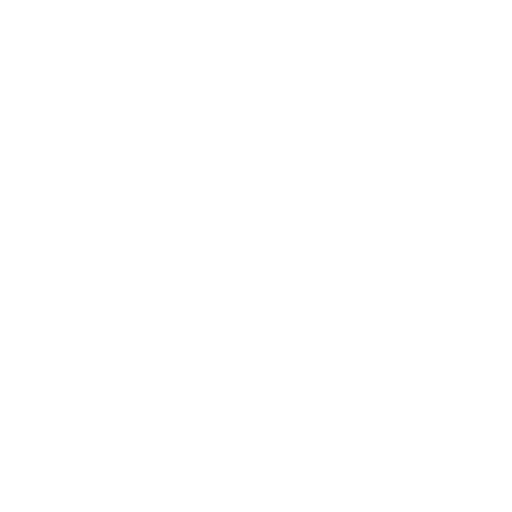
t = 0.00 s
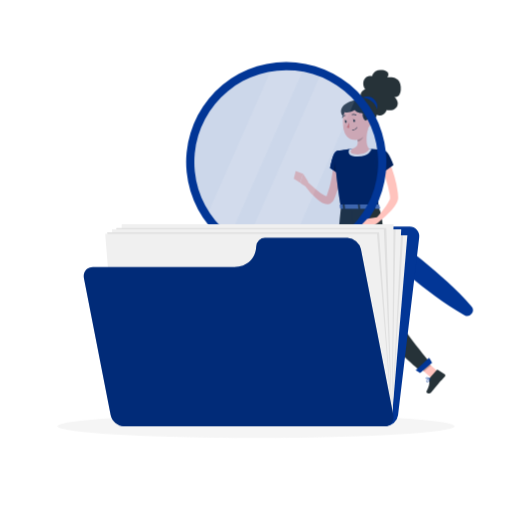
t = 1.00 s
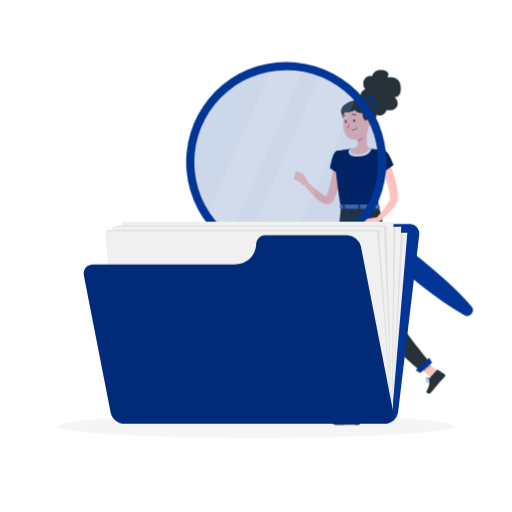
t = 1.19 s
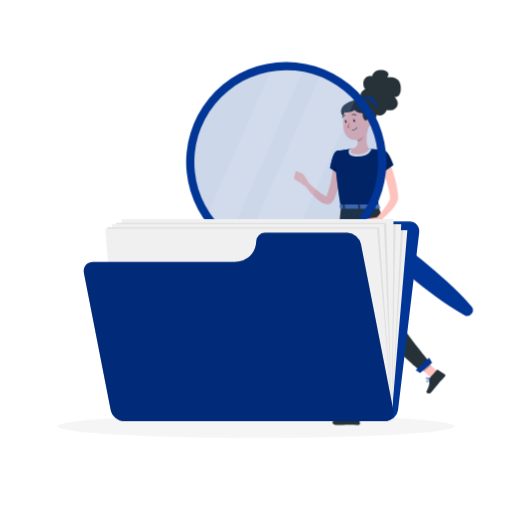
t = 1.38 s
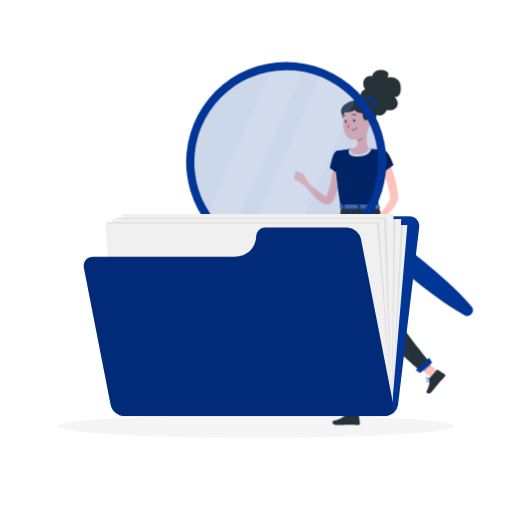
t = 1.75 s
t = 2.13 s: frame unchanged from t = 1.38 s, image omitted

The animated SVG that drew these frames (rendered in a browser with its animation timeline set to each time). Animation: 4 CSS @keyframes rules; one cycle of 2.50 s, repeats indefinitely.

<svg class="animated" id="freepik_stories-file-searching" xmlns="http://www.w3.org/2000/svg" viewBox="0 0 500 500" version="1.1" xmlns:xlink="http://www.w3.org/1999/xlink" xmlns:svgjs="http://svgjs.com/svgjs"><style>svg#freepik_stories-file-searching:not(.animated) .animable {opacity: 0;}svg#freepik_stories-file-searching.animated #freepik--Shadow--inject-5 {animation: 1s 1 forwards cubic-bezier(.36,-0.01,.5,1.38) slideUp;animation-delay: 0s;}svg#freepik_stories-file-searching.animated #freepik--Character--inject-5 {animation: 1s 1 forwards linear zoomOut;animation-delay: 0s;}svg#freepik_stories-file-searching.animated #freepik--Folder--inject-5 {animation: 1s 1 forwards cubic-bezier(.36,-0.01,.5,1.38) zoomIn,1.5s Infinite  linear floating;animation-delay: 0s,1s;}            @keyframes slideUp {                0% {                    opacity: 0;                    transform: translateY(30px);                }                100% {                    opacity: 1;                    transform: inherit;                }            }                    @keyframes zoomOut {                0% {                    opacity: 0;                    transform: scale(1.5);                }                100% {                    opacity: 1;                    transform: scale(1);                }            }                    @keyframes zoomIn {                0% {                    opacity: 0;                    transform: scale(0.5);                }                100% {                    opacity: 1;                    transform: scale(1);                }            }                    @keyframes floating {                0% {                    opacity: 1;                    transform: translateY(0px);                }                50% {                    transform: translateY(-10px);                }                100% {                    opacity: 1;                    transform: translateY(0px);                }            }        </style><g id="freepik--Shadow--inject-5" class="animable" style="transform-origin: 250px 416.24px;"><ellipse id="freepik--path--inject-5" cx="250" cy="416.24" rx="193.89" ry="11.32" style="fill: rgb(245, 245, 245); transform-origin: 250px 416.24px;" class="animable"></ellipse></g><g id="freepik--Character--inject-5" class="animable animator-active" style="transform-origin: 321.788px 237.748px;"><path d="M334.7,158.63c-.18,3-.53,5.75-.92,8.6s-.92,5.64-1.52,8.44a94,94,0,0,1-5.05,16.57l-.91,2-.22.5L326,195l-.16.32a8,8,0,0,1-1.15,1.74,6.91,6.91,0,0,1-1.92,1.51,6.78,6.78,0,0,1-2.28.72,8.72,8.72,0,0,1-3.63-.38,17.67,17.67,0,0,1-4.64-2.4,36.55,36.55,0,0,1-3.55-2.85,82,82,0,0,1-11.3-12.93l3.31-2.81c2,1.85,4,3.72,6,5.49a79.61,79.61,0,0,0,6.22,5,33,33,0,0,0,3.16,2,11,11,0,0,0,2.82,1.21c.34.07.58,0,.47,0a1.1,1.1,0,0,0-.63.29c-.06,0-.06,0,0,0l.32-.83.7-1.82a105.33,105.33,0,0,0,4.05-15.36c.53-2.62.9-5.29,1.3-7.94s.68-5.38.91-7.91Z" style="fill: rgb(255, 195, 189); transform-origin: 316.035px 178.695px;" id="elu95f2rx79u" class="animable"></path><path d="M328.64,147.62c-3.73.95-6.34,16.29-6.34,16.29l10.27,7s9.85-15.47,7-19.57C336.57,147.05,334.08,146.24,328.64,147.62Z" style="fill: rgb(2, 54, 150); transform-origin: 331.194px 158.957px;" id="eld9krp2pswir" class="animable"></path><path d="M328.64,147.62c-3.73.95-6.34,16.29-6.34,16.29l10.27,7s9.85-15.47,7-19.57C336.57,147.05,334.08,146.24,328.64,147.62Z" style="fill: rgb(2, 54, 150); transform-origin: 331.194px 158.957px;" id="el31jm1p85mf" class="animable"></path><g id="elpqxqbsp883c"><path d="M328.64,147.62c-3.73.95-6.34,16.29-6.34,16.29l10.27,7s9.85-15.47,7-19.57C336.57,147.05,334.08,146.24,328.64,147.62Z" style="opacity: 0.4; transform-origin: 331.194px 158.957px;" class="animable"></path></g><g id="el1p4qakytzjhj"><polygon points="328.97 151.05 326.11 166.5 331.88 170.42 328.97 151.05" style="opacity: 0.3; transform-origin: 328.995px 160.735px;" class="animable"></polygon></g><path d="M300.85,177.29,296,169.57l-2.77,8.77s4,4.2,7.63,3.2Z" style="fill: rgb(255, 195, 189); transform-origin: 297.045px 175.632px;" id="el19orq0j1i79" class="animable"></path><polygon points="288.8 167.02 286.88 174.48 293.19 178.34 295.96 169.57 288.8 167.02" style="fill: rgb(255, 195, 189); transform-origin: 291.42px 172.68px;" id="eloj6bao61gvi" class="animable"></polygon><polygon points="348.8 405.75 339.76 405.75 339.15 384.81 348.2 384.81 348.8 405.75" style="fill: rgb(255, 195, 189); transform-origin: 343.975px 395.28px;" id="elmgp5xxr0yrn" class="animable"></polygon><polygon points="428.59 363.75 421.7 369.61 405.93 355.53 412.82 349.68 428.59 363.75" style="fill: rgb(255, 195, 189); transform-origin: 417.26px 359.645px;" id="el1zqrpwkqdzp" class="animable"></polygon><path d="M419.81,368.91l6.69-7.66a.72.72,0,0,1,.94-.13l6.81,4.41a1.45,1.45,0,0,1,.26,2.15c-2.38,2.63-3.66,3.78-6.6,7.14-1.8,2.07-4.23,5.29-6.73,8.14s-5.46.55-4.67-.87c3.51-6.34,2.67-8.56,2.73-11.68A2.36,2.36,0,0,1,419.81,368.91Z" style="fill: rgb(38, 50, 56); transform-origin: 425.626px 372.66px;" id="ely78e7eem5a" class="animable"></path><path d="M339.45,404.71h10.16a.72.72,0,0,1,.72.62l1.16,8A1.45,1.45,0,0,1,350,415c-3.54-.06-5.25-.27-9.72-.27-2.75,0-8.43.29-12.23.29s-4-3.76-2.41-4.09c7.08-1.53,9.87-3.63,12.26-5.64A2.36,2.36,0,0,1,339.45,404.71Z" style="fill: rgb(38, 50, 56); transform-origin: 338.104px 409.865px;" id="el0zl4taxdpyei" class="animable"></path><g id="ela0croi2yjgf"><polygon points="339.16 384.82 339.47 395.61 348.51 395.61 348.2 384.82 339.16 384.82" style="opacity: 0.2; transform-origin: 343.835px 390.215px;" class="animable"></polygon></g><g id="el4jbnerhjlg"><polygon points="412.83 349.68 405.93 355.53 414.07 362.79 420.96 356.93 412.83 349.68" style="opacity: 0.2; transform-origin: 413.445px 356.235px;" class="animable"></polygon></g><path d="M328.64,147.62s-4.31,1.52,4.32,54.58h36.72c-.61-14.95-.63-24.17,6.51-54.84a109.35,109.35,0,0,0-15.59-2.06,117.35,117.35,0,0,0-16.68,0C336.76,146,328.64,147.62,328.64,147.62Z" style="fill: rgb(2, 54, 150); transform-origin: 351.877px 173.602px;" id="elmd5dax9dzl" class="animable"></path><g id="elhmg1qltsqp"><path d="M328.64,147.62s-4.31,1.52,4.32,54.58h36.72c-.61-14.95-.63-24.17,6.51-54.84a109.35,109.35,0,0,0-15.59-2.06,117.35,117.35,0,0,0-16.68,0C336.76,146,328.64,147.62,328.64,147.62Z" style="opacity: 0.4; transform-origin: 351.877px 173.602px;" class="animable"></path></g><path d="M360.6,145.3a117.35,117.35,0,0,0-16.68,0c-.9.08-1.82.18-2.73.29a4.45,4.45,0,0,0-.5,3.9c1.17,2.91,5.39,3.25,8.47,3.25,11.37,0,13.29-6.64,13.37-6.92l.11-.4C362,145.38,361.28,145.33,360.6,145.3Z" style="fill: rgb(255, 255, 255); transform-origin: 351.545px 148.872px;" id="elnhfffv0m8kd" class="animable"></path><path d="M359,126.53c-1.06,5.36-2.1,15.19,1.65,18.77,0,0-1.47,5.45-11.44,5.45-11,0-5.24-5.44-5.24-5.44,6-1.43,5.83-5.87,4.79-10Z" style="fill: rgb(255, 195, 189); transform-origin: 351.556px 138.64px;" id="elck8qk3lzfys" class="animable"></path><g id="elclj9h3l876i"><path d="M354.77,130.09l-6.06,5.17a17.35,17.35,0,0,1,.52,3c2.28-.33,5.42-2.84,5.67-5.23A7.94,7.94,0,0,0,354.77,130.09Z" style="opacity: 0.2; transform-origin: 351.845px 134.175px;" class="animable"></path></g><path d="M352.71,97.35C351.78,94.2,351,89.24,356.6,87c-2.19-2.68-2.72-7.72,0-10.71s6.8-1.89,6.8-1.89,1.2-7.31,10.09-6,4.93,7.16,4.93,7.16,12.13-2.4,12.94,9-6.15,10-6.15,10,5.41,4.54,2.41,9.53-9.93,3.27-9.93,3.27-3.26,8.82-10.94,3.8S352.71,97.35,352.71,97.35Z" style="fill: rgb(38, 50, 56); transform-origin: 371.74px 90.4739px;" id="elnh51p129tv" class="animable"></path><path d="M334.7,104c-3,3.88-1.68,8.27,1,10,6.45,4.12,15.78-13.16,13.35-15.23S337.7,100.11,334.7,104Z" style="fill: rgb(38, 50, 56); transform-origin: 341.214px 106.389px;" id="el5mgbp8rvrhj" class="animable"></path><path d="M361.79,94.76c-4.24-1.71-8.54.08-9.88,2.66-3.27,6.29,11.58,17.62,15.88,9.76C370.34,102.51,366.16,96.52,361.79,94.76Z" style="fill: rgb(2, 54, 150); transform-origin: 360.005px 101.973px;" id="el1k9a53f3ll5" class="animable"></path><path d="M360,114c.31,9,.63,12.76-3.44,17.77-6.11,7.53-17.2,5.95-20.18-2.75-2.68-7.83-2.73-21.18,5.66-25.56A12.24,12.24,0,0,1,360,114Z" style="fill: rgb(255, 195, 189); transform-origin: 347.473px 119.314px;" id="elhkd0lq050im" class="animable"></path><path d="M358.65,118.71c-4-1.49-5-6.16-4.36-8-2-.08-6.37-.8-8-3.28-3.12,2-9.71,4-10.42.67s9.23-11.89,16.75-12.55c8.94-.78,17.76,8,15.49,16.41S358.65,118.71,358.65,118.71Z" style="fill: rgb(38, 50, 56); transform-origin: 352.153px 107.172px;" id="elr7d0awiqak" class="animable"></path><path d="M333,202.2s-7.13,69.65-6.54,97.23c.62,28.68,11.13,94.09,11.13,94.09h12.22s-1.93-63.74-.85-91.9c1.18-30.71,10.93-99.42,10.93-99.42Z" style="fill: rgb(38, 50, 56); transform-origin: 343.158px 297.86px;" id="el1mfu5yla4pl" class="animable"></path><polygon points="350.83 393.96 336.49 393.96 335.43 389.39 351.5 388.83 350.83 393.96" style="fill: rgb(2, 54, 150); transform-origin: 343.465px 391.395px;" id="elqn736fmklc" class="animable"></polygon><g id="eln8y8erq2ph"><path d="M348.8,219.53c-9,18.14-1.81,51.24,1.38,63.56,1.63-18.5,4.39-41.11,6.54-57.71C355.36,216,353,211.16,348.8,219.53Z" style="opacity: 0.2; transform-origin: 350.576px 249.156px;" class="animable"></path></g><path d="M342.66,202.2s8.32,72.41,14.6,95.66c7.46,27.6,53.79,64.75,53.79,64.75l9.4-8s-33.58-40.36-39.29-54.9c-12.17-31-1.75-77.28-11.48-97.53Z" style="fill: rgb(38, 50, 56); transform-origin: 381.555px 282.395px;" id="elyvbkq5lnmia" class="animable"></path><polygon points="421.95 354.2 410.29 364.1 405.93 361.49 419.12 349.22 421.95 354.2" style="fill: rgb(2, 54, 150); transform-origin: 413.94px 356.66px;" id="elj4nh6yeyhl" class="animable"></polygon><path d="M346.69,117.76c.07.73-.26,1.35-.73,1.4s-.92-.51-1-1.23.26-1.36.74-1.4S346.62,117,346.69,117.76Z" style="fill: rgb(38, 50, 56); transform-origin: 345.824px 117.845px;" id="elovhwja70yaj" class="animable"></path><path d="M338.49,118.55c.07.72-.26,1.35-.74,1.4s-.91-.51-1-1.24.26-1.35.73-1.39S338.42,117.82,338.49,118.55Z" style="fill: rgb(38, 50, 56); transform-origin: 337.618px 118.636px;" id="ellqqhvh7loz" class="animable"></path><path d="M337.71,117.34l-1.79-.34S337,118.28,337.71,117.34Z" style="fill: rgb(38, 50, 56); transform-origin: 336.815px 117.342px;" id="el8ize56ehpgv" class="animable"></path><path d="M340.77,119.59a19.51,19.51,0,0,1-2.14,4.88,3.17,3.17,0,0,0,2.64.24Z" style="fill: rgb(237, 132, 126); transform-origin: 339.95px 122.241px;" id="el8gmw0joob3t" class="animable"></path><path d="M345.3,127.1a7.05,7.05,0,0,1-1.21.22.21.21,0,0,1-.23-.19.22.22,0,0,1,.19-.24,5.8,5.8,0,0,0,4.48-2.69.2.2,0,0,1,.29-.09.22.22,0,0,1,.09.29A6,6,0,0,1,345.3,127.1Z" style="fill: rgb(38, 50, 56); transform-origin: 346.396px 125.7px;" id="eldzh27xghmq" class="animable"></path><path d="M362.1,120.21a6.56,6.56,0,0,1-2.48,4.35c-1.83,1.4-3.59,0-3.8-2.19-.18-2,.54-5,2.72-5.58A3,3,0,0,1,362.1,120.21Z" style="fill: rgb(255, 195, 189); transform-origin: 358.966px 120.926px;" id="elf1tqudhdkhw" class="animable"></path><path d="M347.57,112.62a.43.43,0,0,1-.33-.05,3.41,3.41,0,0,0-3.08-.3.45.45,0,0,1-.58-.2.43.43,0,0,1,.2-.57,4.25,4.25,0,0,1,3.9.34.42.42,0,0,1,.14.58A.44.44,0,0,1,347.57,112.62Z" style="fill: rgb(38, 50, 56); transform-origin: 345.711px 111.906px;" id="el69czufnx64" class="animable"></path><path d="M334.47,115.11a.45.45,0,0,1-.32,0,.44.44,0,0,1-.17-.58,4.23,4.23,0,0,1,3.17-2.29.42.42,0,0,1,.46.39.43.43,0,0,1-.39.46,3.42,3.42,0,0,0-2.49,1.84A.39.39,0,0,1,334.47,115.11Z" style="fill: rgb(38, 50, 56); transform-origin: 335.772px 113.689px;" id="el8vkith9tjhd" class="animable"></path><path d="M379.94,157.11a145,145,0,0,1,5.27,15.27,95.9,95.9,0,0,1,3.32,16c.17,1.38.22,2.83.28,4.26v.81c0,.29-.05.59-.09.85a12.51,12.51,0,0,1-.34,1.48,14.56,14.56,0,0,1-1,2.41,35.19,35.19,0,0,1-5.06,7.09,86.89,86.89,0,0,1-12,10.93L367.43,213c3.33-3.89,6.69-7.88,9.54-12a32.61,32.61,0,0,0,3.5-6,9.35,9.35,0,0,0,.4-1.26,3.09,3.09,0,0,0,.05-.44.54.54,0,0,0,0-.13s0,0,0,0l0-.14c-.13-1.18-.22-2.36-.44-3.57a109.24,109.24,0,0,0-3.59-14.59c-1.53-4.84-3.24-9.75-5-14.43Z" style="fill: rgb(255, 195, 189); transform-origin: 378.12px 186.66px;" id="eltrxjtn9gj4d" class="animable"></path><path d="M376.19,147.36c3.68,1.12,8.1,13.79,8.1,13.79L370,171.35s-5.21-10.57-3.66-15.33C368,151.07,372,146.08,376.19,147.36Z" style="fill: rgb(2, 54, 150); transform-origin: 375.171px 159.253px;" id="elkc644oxinx" class="animable"></path><g id="elbiqefx9lox9"><path d="M376.19,147.36c3.68,1.12,8.1,13.79,8.1,13.79L370,171.35s-5.21-10.57-3.66-15.33C368,151.07,372,146.08,376.19,147.36Z" style="opacity: 0.4; transform-origin: 375.171px 159.253px;" class="animable"></path></g><path d="M417.34,373.27a1.23,1.23,0,0,1-.95-.49.74.74,0,0,1-.18-.72c.34-1.1,3.48-2,3.84-2.1a.19.19,0,0,1,.22.07.21.21,0,0,1,0,.23c-.56,1.07-1.67,2.87-2.81,3Zm2.32-2.75c-1.24.4-2.86,1.09-3,1.67a.31.31,0,0,0,.09.31.8.8,0,0,0,.72.34C418.05,372.77,418.86,371.91,419.66,370.52Z" style="fill: rgb(2, 54, 150); transform-origin: 418.243px 371.609px;" id="elo2kv6qjg81i" class="animable"></path><path d="M418.67,370.56a3.7,3.7,0,0,1-2.62-.74.75.75,0,0,1,0-.93,1.1,1.1,0,0,1,.81-.5c1.3-.16,3.27,1.54,3.35,1.61a.2.2,0,0,1,.07.2.2.2,0,0,1-.14.17A5,5,0,0,1,418.67,370.56Zm-1.59-1.75h-.14a.71.71,0,0,0-.51.31c-.15.23-.1.35,0,.43.39.51,2.17.7,3.25.5A5.43,5.43,0,0,0,417.08,368.81Z" style="fill: rgb(2, 54, 150); transform-origin: 418.087px 369.479px;" id="eln41oi083kg" class="animable"></path><path d="M336.05,406.29a3.38,3.38,0,0,1-2.19-.56,1.21,1.21,0,0,1-.39-1,.7.7,0,0,1,.37-.57c1.11-.61,4.71,1.23,5.12,1.45a.22.22,0,0,1,.11.22.21.21,0,0,1-.17.18A15.68,15.68,0,0,1,336.05,406.29Zm-1.61-1.87a.79.79,0,0,0-.4.08.25.25,0,0,0-.14.23.78.78,0,0,0,.25.68c.55.5,2,.58,4,.25A11.51,11.51,0,0,0,334.44,404.42Z" style="fill: rgb(2, 54, 150); transform-origin: 336.269px 405.17px;" id="elwlt0rmqrcv" class="animable"></path><path d="M338.86,406l-.09,0c-1.08-.49-3.21-2.44-3-3.46,0-.24.21-.55.8-.61a1.58,1.58,0,0,1,1.19.37c1.13.95,1.34,3.38,1.35,3.49a.21.21,0,0,1-.09.19A.19.19,0,0,1,338.86,406Zm-2.16-3.67h-.12c-.4,0-.42.2-.43.25-.1.61,1.35,2.15,2.45,2.81a5,5,0,0,0-1.16-2.79A1.14,1.14,0,0,0,336.7,402.3Z" style="fill: rgb(2, 54, 150); transform-origin: 337.433px 403.965px;" id="elt9ugr32phl" class="animable"></path><path d="M370.23,200l.94,3.29c.13.25-.17.51-.6.51H332.78c-.33,0-.61-.16-.63-.37l-.33-3.28c0-.23.26-.42.63-.42h37.19A.66.66,0,0,1,370.23,200Z" style="fill: rgb(2, 54, 150); transform-origin: 351.51px 201.764px;" id="elyvhdivzegi" class="animable"></path><g id="elwtndm14lhf"><path d="M370.23,200l.94,3.29c.13.25-.17.51-.6.51H332.78c-.33,0-.61-.16-.63-.37l-.33-3.28c0-.23.26-.42.63-.42h37.19A.66.66,0,0,1,370.23,200Z" style="fill: rgb(255, 255, 255); opacity: 0.3; transform-origin: 351.51px 201.764px;" class="animable"></path></g><path d="M365.24,204.2h1c.19,0,.34-.1.33-.23l-.47-4.27c0-.12-.18-.23-.38-.23h-1c-.2,0-.35.11-.33.23l.46,4.27C364.87,204.1,365,204.2,365.24,204.2Z" style="fill: rgb(38, 50, 56); transform-origin: 365.479px 201.835px;" id="elgbiooct40z" class="animable"></path><path d="M335.58,204.2h1c.2,0,.35-.1.34-.23l-.47-4.27c0-.12-.19-.23-.38-.23h-1c-.2,0-.35.11-.34.23l.47,4.27C335.21,204.1,335.38,204.2,335.58,204.2Z" style="fill: rgb(38, 50, 56); transform-origin: 335.825px 201.835px;" id="eliqdkkp6pkfl" class="animable"></path><path d="M350.41,204.2h1c.2,0,.35-.1.34-.23l-.47-4.27c0-.12-.18-.23-.38-.23h-1c-.2,0-.35.11-.33.23L350,204C350,204.1,350.21,204.2,350.41,204.2Z" style="fill: rgb(38, 50, 56); transform-origin: 350.659px 201.835px;" id="eloykpiu17t5" class="animable"></path><path d="M345.92,116.55l-1.79-.34S345.15,117.49,345.92,116.55Z" style="fill: rgb(38, 50, 56); transform-origin: 345.025px 116.552px;" id="elrns7yc8bm8" class="animable"></path><g id="elifji3zfwslr"><path d="M312.82,243.89A91.9,91.9,0,1,1,365.2,124.94,91.89,91.89,0,0,1,312.82,243.89Z" style="fill: rgb(2, 54, 150); opacity: 0.2; transform-origin: 279.542px 158.227px;" class="animable"></path></g><g id="elymv2nk3v7a"><path d="M296.19,67.85l-72.08,163.7c-1.11-.84-2.21-1.71-3.29-2.59a90.81,90.81,0,0,1-18-20.09h0l62.26-141.4A90.94,90.94,0,0,1,296.19,67.85Z" style="fill: rgb(255, 255, 255); opacity: 0.1; transform-origin: 249.505px 148.931px;" class="animable"></path></g><g id="el6sqcf9gzfol"><path d="M347.43,96.25,279.66,250.16a91.78,91.78,0,0,1-40.6-9.42l74-168.07A92,92,0,0,1,347.43,96.25Z" style="fill: rgb(255, 255, 255); opacity: 0.1; transform-origin: 293.245px 161.415px;" class="animable"></path></g><path d="M203.88,96.32a97.76,97.76,0,1,1,13.74,137.57A97.77,97.77,0,0,1,203.88,96.32ZM349,215.08a89.76,89.76,0,1,0-126.32,12.63A89.76,89.76,0,0,0,349,215.08Z" style="fill: rgb(2, 54, 150); transform-origin: 279.536px 158.235px;" id="el89efbe3avmb" class="animable"></path><path d="M357.63,214.74c9.63,5.75,18.79,12.07,27.79,18.59s17.77,13.31,26.4,20.28,17.1,14.14,25.27,21.67q6.14,5.64,12,11.58c3.92,4,7.77,8,11.4,12.34a5.63,5.63,0,0,1-7,8.56c-5-2.7-9.68-5.68-14.35-8.73s-9.23-6.23-13.73-9.5c-9-6.52-17.71-13.39-26.24-20.48s-16.93-14.34-25.1-21.88-16.18-15.26-23.72-23.56a5.79,5.79,0,0,1,7.26-8.87Z" style="fill: rgb(2, 54, 150); transform-origin: 405.312px 261.172px;" id="eltven4jtbm4" class="animable"></path><path d="M368.39,212l-9.66,1.47,6.91,6.06s5.46-2,6-5.7Z" style="fill: rgb(255, 195, 189); transform-origin: 365.185px 215.765px;" id="el1u4pud9xuyu" class="animable"></path><polygon points="353.51 219.02 359.58 223.78 366.99 218.94 358.73 213.49 353.51 219.02" style="fill: rgb(255, 195, 189); transform-origin: 360.25px 218.635px;" id="elfjzl3esaujd" class="animable"></polygon></g><g id="freepik--Folder--inject-5" class="animable" style="transform-origin: 245.563px 317.645px;"><path d="M307.84,229.55h0a12.7,12.7,0,0,1,11.71-8.33H399.6A9.46,9.46,0,0,1,409.32,232L388.64,405.51a12.58,12.58,0,0,1-12.27,10.73h-254a9.44,9.44,0,0,1-9.71-10.73L130,259.73A12.58,12.58,0,0,1,142.27,249H280.49A29.67,29.67,0,0,0,307.84,229.55Z" style="fill: rgb(2, 54, 150); transform-origin: 260.992px 318.73px;" id="elv6j7zkvayx" class="animable"></path><polygon points="117.23 408.25 382.64 408.25 397.76 229.67 132.36 229.67 117.23 408.25" style="fill: rgb(240, 240, 240); transform-origin: 257.495px 318.96px;" id="els3ewaxhxlgj" class="animable"></polygon><polygon points="117.23 408.25 382.64 408.25 393.58 229.67 132.36 229.67 117.23 408.25" style="fill: rgb(224, 224, 224); transform-origin: 255.405px 318.96px;" id="el1ijc4qgdh4j" class="animable"></polygon><polygon points="117.23 408.25 382.64 408.25 391.76 224 126.36 224 117.23 408.25" style="fill: rgb(240, 240, 240); transform-origin: 254.495px 316.125px;" id="eltk7zmlnop9j" class="animable"></polygon><polygon points="117.23 408.25 382.64 408.25 386.25 224 126.36 224 117.23 408.25" style="fill: rgb(224, 224, 224); transform-origin: 251.74px 316.125px;" id="elanxh46j7eb9" class="animable"></polygon><polygon points="117.23 408.25 382.64 408.25 384.22 219 118.82 219 117.23 408.25" style="fill: rgb(240, 240, 240); transform-origin: 250.725px 313.625px;" id="elubtbearzkgq" class="animable"></polygon><polygon points="117.23 408.25 382.64 408.25 377.19 222.58 113.5 222.58 117.23 408.25" style="fill: rgb(224, 224, 224); transform-origin: 248.07px 315.415px;" id="el9ak6t6slckl" class="animable"></polygon><polygon points="117.23 408.25 382.64 408.25 374.76 224 109.36 224 117.23 408.25" style="fill: rgb(240, 240, 240); transform-origin: 246px 316.125px;" id="ellzyr8uwirsl" class="animable"></polygon><polygon points="117.23 408.25 382.64 408.25 370.09 226.78 104.69 226.78 117.23 408.25" style="fill: rgb(224, 224, 224); transform-origin: 243.665px 317.515px;" id="ell546eg6xs8e" class="animable"></polygon><polygon points="117.23 408.25 382.64 408.25 368.09 228.33 102.69 228.33 117.23 408.25" style="fill: rgb(240, 240, 240); transform-origin: 242.665px 318.29px;" id="elvdd9728kcg" class="animable"></polygon><path d="M250.14,240.82h0a8.65,8.65,0,0,1,9.05-8.53h80.05a14,14,0,0,1,13.14,11l31.63,162c1.18,6.07-2.78,11-8.85,11h-254c-6.08,0-12-4.93-13.15-11L81.92,271.74c-1.18-6.07,2.78-11,8.85-11H229C241,260.74,249.73,252.48,250.14,240.82Z" style="fill: rgb(2, 54, 150); transform-origin: 232.965px 324.285px;" id="ellj9yt1wb5g" class="animable"></path><g id="elo8kbu338use"><path d="M250.14,240.82h0a8.65,8.65,0,0,1,9.05-8.53h80.05a14,14,0,0,1,13.14,11l31.63,162c1.18,6.07-2.78,11-8.85,11h-254c-6.08,0-12-4.93-13.15-11L81.92,271.74c-1.18-6.07,2.78-11,8.85-11H229C241,260.74,249.73,252.48,250.14,240.82Z" style="opacity: 0.2; transform-origin: 232.965px 324.285px;" class="animable"></path></g></g><defs>     <filter id="active" height="200%">         <feMorphology in="SourceAlpha" result="DILATED" operator="dilate" radius="2"></feMorphology>                <feFlood flood-color="#32DFEC" flood-opacity="1" result="PINK"></feFlood>        <feComposite in="PINK" in2="DILATED" operator="in" result="OUTLINE"></feComposite>        <feMerge>            <feMergeNode in="OUTLINE"></feMergeNode>            <feMergeNode in="SourceGraphic"></feMergeNode>        </feMerge>    </filter>    <filter id="hover" height="200%">        <feMorphology in="SourceAlpha" result="DILATED" operator="dilate" radius="2"></feMorphology>                <feFlood flood-color="#ff0000" flood-opacity="0.5" result="PINK"></feFlood>        <feComposite in="PINK" in2="DILATED" operator="in" result="OUTLINE"></feComposite>        <feMerge>            <feMergeNode in="OUTLINE"></feMergeNode>            <feMergeNode in="SourceGraphic"></feMergeNode>        </feMerge>            <feColorMatrix type="matrix" values="0   0   0   0   0                0   1   0   0   0                0   0   0   0   0                0   0   0   1   0 "></feColorMatrix>    </filter></defs></svg>